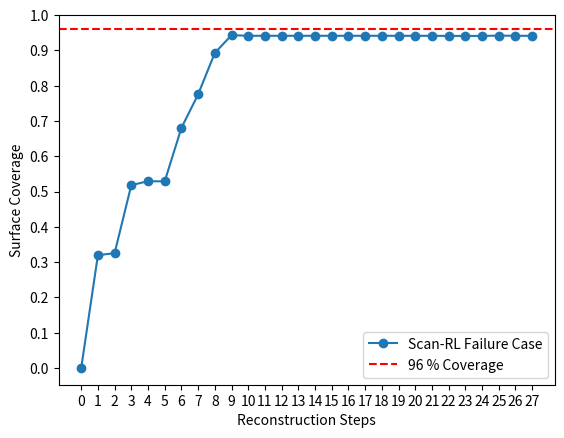

Recreate this plot in Python.
import matplotlib.pyplot as plt
import numpy as np
# sc = [17.048753798007965, 53.05836200714111, 60.02602577209473, 69.97697353363037, 77.26499438285828, 85.67424416542053, 93.65301728248596, 94.42386627197266, 94.53398585319519, 94.60406303405762, 94.6441113948822, 94.6441113948822, 94.67414021492004, 94.58404183387756, 94.59405541419983, 94.6941614151001, 94.72419619560242, 94.62408423423767, 94.61407661437988, 94.62408423423767]
sc = [33.36670398712158, 33.36670398712158, 42.51676797866821, 52.627891302108765,
60.967063903808594, 65.78236222267151, 71.41855955123901, 76.14375948905945,
78.99689674377441, 86.36500239372253, 87.64641284942627, 88.09690475463867,
88.51736783981323, 89.13804888725281, 89.18810486793518, 89.18810486793518, 89.30823802947998, 89.35829401016235, 89.43838477134705, 89.43838477134705] # bunny

sc = [0.0, 31.998003, 32.547453, 51.83816,
52.93706, 52.8971, 68.041956,77.53247,
89.27073, 94.325674, 94.14585, 94.14585,
94.14585, 94.14585, 94.14585, 94.14585, 94.14585, 94.14585, 94.14585, 94.14585,94.14585,94.14585,94.105893,94.105893, 94.105893,94.195807,94.15584,94.12587] # fail case


sc = [x / 100.0 for x in sc]
x = [i for i in range(len(sc))]
print(len(sc))
print('x', x)

# combined_y = [0.28, 0.48, 0.52, 0.64, 0.68,0.68,0.7,0.74,0.74,0.78, 0.79, 0.795, 0.8, 0.8, 0.81, 0.815, 0.82, 0.82, 0.82, 0.82]
print('length ', len(sc))
plt.plot(x, sc, marker='o', label='Scan-RL Failure Case')
# plt.plot(x, combined_y, marker='o', label='Isler-Combined')
plt.axhline(y=0.96,color='red',linestyle='--',label='96 % Coverage')
plt.yticks(np.linspace(0,1,11))
plt.legend()
plt.ylabel('Surface Coverage')
plt.xlabel('Reconstruction Steps')
plt.xticks(x)
plt.show()
